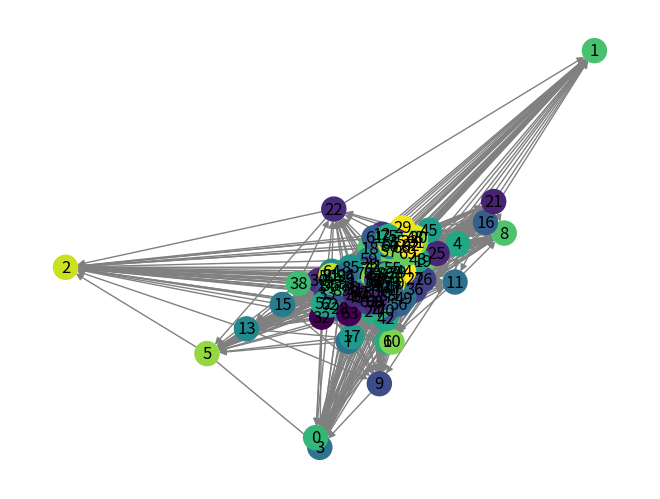

Generate this figure with matplotlib:
import time
import networkx as nx
import numpy as np
import matplotlib.pyplot as plt

# INIT RNG
np.random.seed(int(time.time()))

# CONSTANTS
N_NODES = 100
P_EDGE = 0.3

# Generate edge map
edge_tuplelist = []
for i in range(0, N_NODES):
    for j in range (0, i-1):
        if np.random.uniform(0.0, 1.0, 1)[0] < P_EDGE:
            edge_tuplelist.append((str(i), str(j)))

G = nx.DiGraph()
G.add_edges_from(edge_tuplelist)

colors = np.random.uniform(0.0, 1.0, N_NODES)
val_map = dict([(str(i), it) for i, it in enumerate(colors)])

values = [val_map.get(node, 0.25) for node in G.nodes()]

# Specify the edges you want here
red_edges = [edge_tuplelist[0], edge_tuplelist[1]]
edge_colours = ['black' if not edge in red_edges else 'red'
                for edge in G.edges()]
black_edges = [edge for edge in G.edges() if edge not in red_edges]

# Need to create a layout when doing
# separate calls to draw nodes and edges
#pos = nx.spring_layout(G)
#nx.draw_networkx_nodes(G, pos, cmap=plt.get_cmap('jet'), node_color = values, with_labels = True)
#nx.draw_networkx_edges(G, pos, edgelist=red_edges, edge_color='r', arrows=True)
#nx.draw_networkx_edges(G, pos, edgelist=black_edges, arrows=False)
nx.draw(G, with_labels=True, node_color= values, edge_color='gray')
plt.show()
